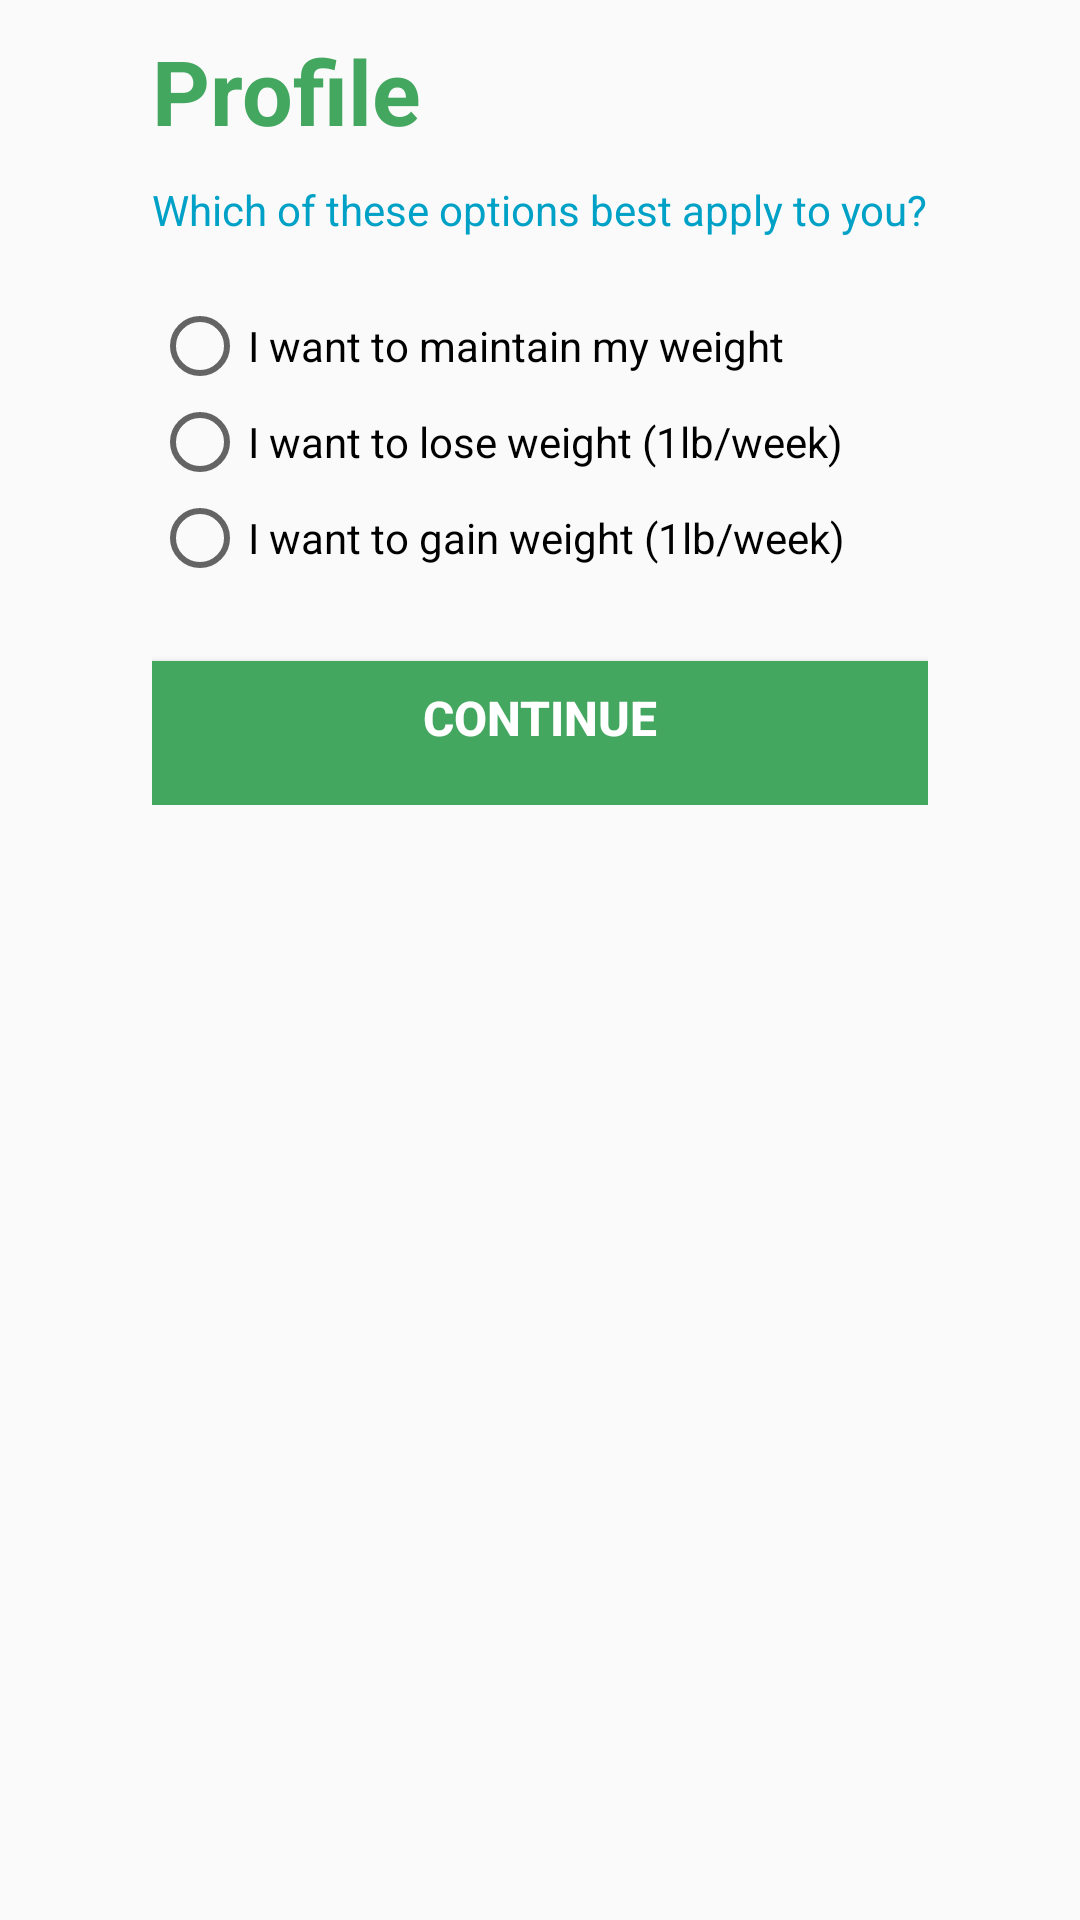

The Android layout XML behind this screen, and the referenced resources:
<!-- AndroidManifest.xml: application theme AppTheme -->
<!-- res/layout/content_weight_goal.xml -->
<?xml version="1.0" encoding="utf-8"?>
<RelativeLayout xmlns:android="http://schemas.android.com/apk/res/android"
    xmlns:app="http://schemas.android.com/apk/res-auto"
    android:layout_width="match_parent"
    android:layout_height="match_parent"
    app:layout_behavior="@string/appbar_scrolling_view_behavior">

    <LinearLayout
        android:layout_width="wrap_content"
        android:layout_height="wrap_content"
        android:layout_alignParentTop="true"
        android:layout_centerHorizontal="true"
        android:orientation="vertical">

        <TextView
            android:id="@+id/txtUserName"
            android:layout_width="wrap_content"
            android:layout_height="wrap_content"
            android:layout_marginTop="10dp"
            android:paddingBottom="10dp"
            android:text="@string/title_activity_profile"
            android:textColor="@color/colorGreen"
            android:textSize="30sp"
            android:textStyle="bold"
            app:layout_constraintEnd_toEndOf="parent"
            app:layout_constraintStart_toStartOf="parent"
            app:layout_constraintTop_toTopOf="parent" />

        <TextView
            android:id="@+id/textView4"
            android:layout_width="wrap_content"
            android:layout_height="wrap_content"
            android:paddingBottom="10dp"
            android:text="@string/weightGoalQT"
            android:textColor="@color/colorBlue" />

        <RadioGroup
            android:id="@+id/weightGoalGroup"
            android:layout_width="match_parent"
            android:layout_height="match_parent"
            android:paddingTop="10dp">

            <RadioButton
                android:id="@+id/btnMaintainWeight"
                android:layout_width="match_parent"
                android:layout_height="wrap_content"
                android:text="@string/weightMaintainQT" />

            <RadioButton
                android:id="@+id/btnLoseWeight"
                android:layout_width="match_parent"
                android:layout_height="wrap_content"
                android:text="@string/weightLoseQT" />

            <RadioButton
                android:id="@+id/btnGainWeight"
                android:layout_width="match_parent"
                android:layout_height="wrap_content"
                android:text="@string/weightGainQT" />

            <Button
                android:id="@+id/submitBtn"
                style="@style/btnPrimary"
                android:layout_width="match_parent"
                android:layout_height="wrap_content"
                android:paddingBottom="10dp"
                android:text="@string/continueBtn" />
        </RadioGroup>
    </LinearLayout>

</RelativeLayout>
<!-- resources referenced by this layout -->
<resources>
  <color name="colorBlue">#00A1C7</color>
  <color name="colorGreen">#44A760</color>
  <string name="continueBtn">Continue</string>
  <string name="title_activity_profile">Profile</string>
  <string name="weightGainQT">I want to gain weight (1lb/week)</string>
  <string name="weightGoalQT">Which of these options best apply to you?</string>
  <string name="weightLoseQT">I want to lose weight (1lb/week)</string>
  <string name="weightMaintainQT">I want to maintain my weight</string>
  <style name="btnPrimary">
          <item name="android:textSize">16sp</item>
          <item name="android:background">@color/colorGreen</item>
          <item name="android:textColor">@color/colorWhite</item>
          <item name="android:textStyle">bold</item>
          <item name="android:layout_marginTop">25dp</item>
      </style>
  <style name="AppTheme" parent="Theme.AppCompat.Light.DarkActionBar">
          
          <item name="colorPrimary">@color/colorPrimary</item>
          <item name="colorPrimaryDark">@color/colorPrimaryDark</item>
          <item name="colorAccent">@color/colorAccent</item>
      </style>
  <color name="colorWhite">#FFFFFF</color>
  <color name="colorPrimary">#008577</color>
  <color name="colorPrimaryDark">#00574B</color>
  <color name="colorAccent">#D81B60</color>
</resources>
